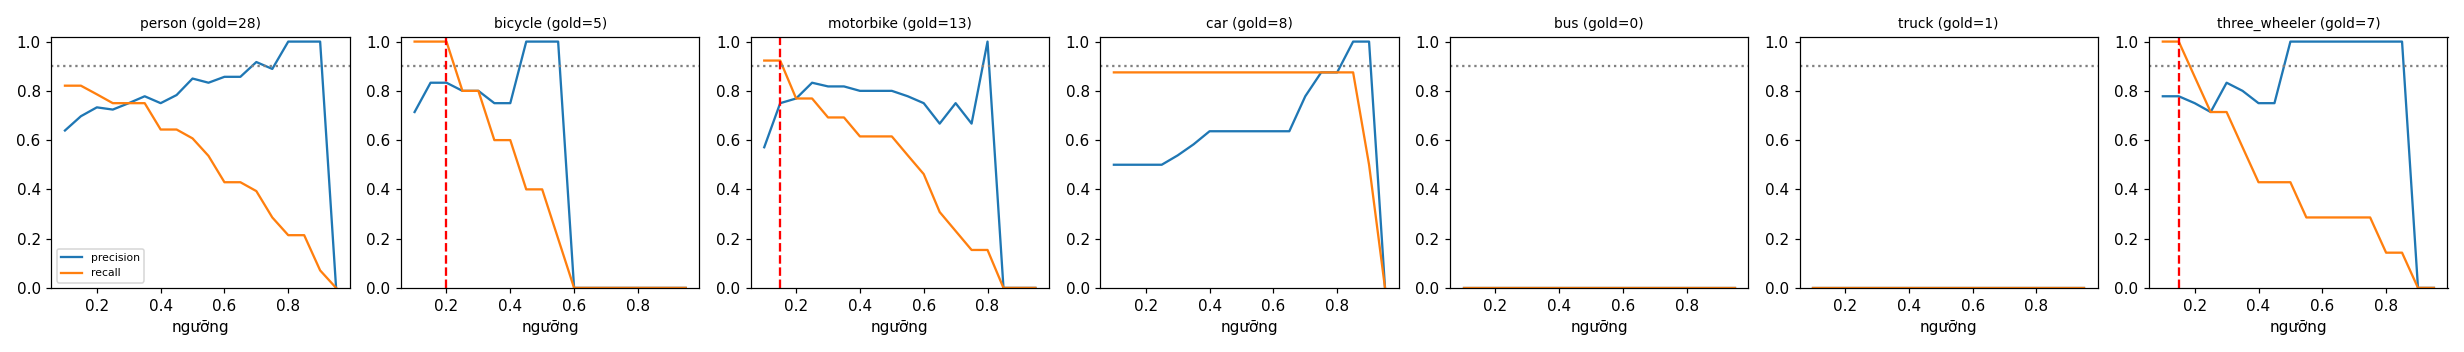

The data file committed next to this chart (first rows):
class, thr, tp, fp, fn, precision, recall, f1, n_gold
person, 0.1, 23, 13, 5, 0.639, 0.821, 0.719, 28
person, 0.15, 23, 10, 5, 0.697, 0.821, 0.754, 28
person, 0.2, 22, 8, 6, 0.733, 0.786, 0.759, 28
person, 0.25, 21, 8, 7, 0.724, 0.75, 0.737, 28
person, 0.3, 21, 7, 7, 0.75, 0.75, 0.75, 28
person, 0.35, 21, 6, 7, 0.778, 0.75, 0.764, 28
person, 0.4, 18, 6, 10, 0.75, 0.643, 0.692, 28
person, 0.45, 18, 5, 10, 0.783, 0.643, 0.706, 28
person, 0.5, 17, 3, 11, 0.85, 0.607, 0.708, 28
person, 0.55, 15, 3, 13, 0.833, 0.536, 0.652, 28
person, 0.6, 12, 2, 16, 0.857, 0.429, 0.571, 28
person, 0.65, 12, 2, 16, 0.857, 0.429, 0.571, 28
person, 0.7, 11, 1, 17, 0.917, 0.393, 0.55, 28
person, 0.75, 8, 1, 20, 0.889, 0.286, 0.432, 28
person, 0.8, 6, 0, 22, 1.0, 0.214, 0.353, 28
person, 0.85, 6, 0, 22, 1.0, 0.214, 0.353, 28
person, 0.9, 2, 0, 26, 1.0, 0.071, 0.133, 28
person, 0.95, 0, 0, 28, 0.0, 0.0, 0.0, 28
bicycle, 0.1, 5, 2, 0, 0.714, 1.0, 0.833, 5
bicycle, 0.15, 5, 1, 0, 0.833, 1.0, 0.909, 5
bicycle, 0.2, 5, 1, 0, 0.833, 1.0, 0.909, 5
bicycle, 0.25, 4, 1, 1, 0.8, 0.8, 0.8, 5
bicycle, 0.3, 4, 1, 1, 0.8, 0.8, 0.8, 5
bicycle, 0.35, 3, 1, 2, 0.75, 0.6, 0.667, 5
bicycle, 0.4, 3, 1, 2, 0.75, 0.6, 0.667, 5
bicycle, 0.45, 2, 0, 3, 1.0, 0.4, 0.571, 5
bicycle, 0.5, 2, 0, 3, 1.0, 0.4, 0.571, 5
bicycle, 0.55, 1, 0, 4, 1.0, 0.2, 0.333, 5
bicycle, 0.6, 0, 0, 5, 0.0, 0.0, 0.0, 5
bicycle, 0.65, 0, 0, 5, 0.0, 0.0, 0.0, 5
bicycle, 0.7, 0, 0, 5, 0.0, 0.0, 0.0, 5
bicycle, 0.75, 0, 0, 5, 0.0, 0.0, 0.0, 5
bicycle, 0.8, 0, 0, 5, 0.0, 0.0, 0.0, 5
bicycle, 0.85, 0, 0, 5, 0.0, 0.0, 0.0, 5
bicycle, 0.9, 0, 0, 5, 0.0, 0.0, 0.0, 5
bicycle, 0.95, 0, 0, 5, 0.0, 0.0, 0.0, 5
motorbike, 0.1, 12, 9, 1, 0.571, 0.923, 0.706, 13
motorbike, 0.15, 12, 4, 1, 0.75, 0.923, 0.828, 13
motorbike, 0.2, 10, 3, 3, 0.769, 0.769, 0.769, 13
motorbike, 0.25, 10, 2, 3, 0.833, 0.769, 0.8, 13
motorbike, 0.3, 9, 2, 4, 0.818, 0.692, 0.75, 13
motorbike, 0.35, 9, 2, 4, 0.818, 0.692, 0.75, 13
motorbike, 0.4, 8, 2, 5, 0.8, 0.615, 0.696, 13
motorbike, 0.45, 8, 2, 5, 0.8, 0.615, 0.696, 13
motorbike, 0.5, 8, 2, 5, 0.8, 0.615, 0.696, 13
motorbike, 0.55, 7, 2, 6, 0.778, 0.538, 0.636, 13
motorbike, 0.6, 6, 2, 7, 0.75, 0.462, 0.571, 13
motorbike, 0.65, 4, 2, 9, 0.667, 0.308, 0.421, 13
motorbike, 0.7, 3, 1, 10, 0.75, 0.231, 0.353, 13
motorbike, 0.75, 2, 1, 11, 0.667, 0.154, 0.25, 13
motorbike, 0.8, 2, 0, 11, 1.0, 0.154, 0.267, 13
motorbike, 0.85, 0, 0, 13, 0.0, 0.0, 0.0, 13
motorbike, 0.9, 0, 0, 13, 0.0, 0.0, 0.0, 13
motorbike, 0.95, 0, 0, 13, 0.0, 0.0, 0.0, 13
car, 0.1, 7, 7, 1, 0.5, 0.875, 0.636, 8
car, 0.15, 7, 7, 1, 0.5, 0.875, 0.636, 8
car, 0.2, 7, 7, 1, 0.5, 0.875, 0.636, 8
car, 0.25, 7, 7, 1, 0.5, 0.875, 0.636, 8
car, 0.3, 7, 6, 1, 0.538, 0.875, 0.667, 8
car, 0.35, 7, 5, 1, 0.583, 0.875, 0.7, 8
... 66 more rows
